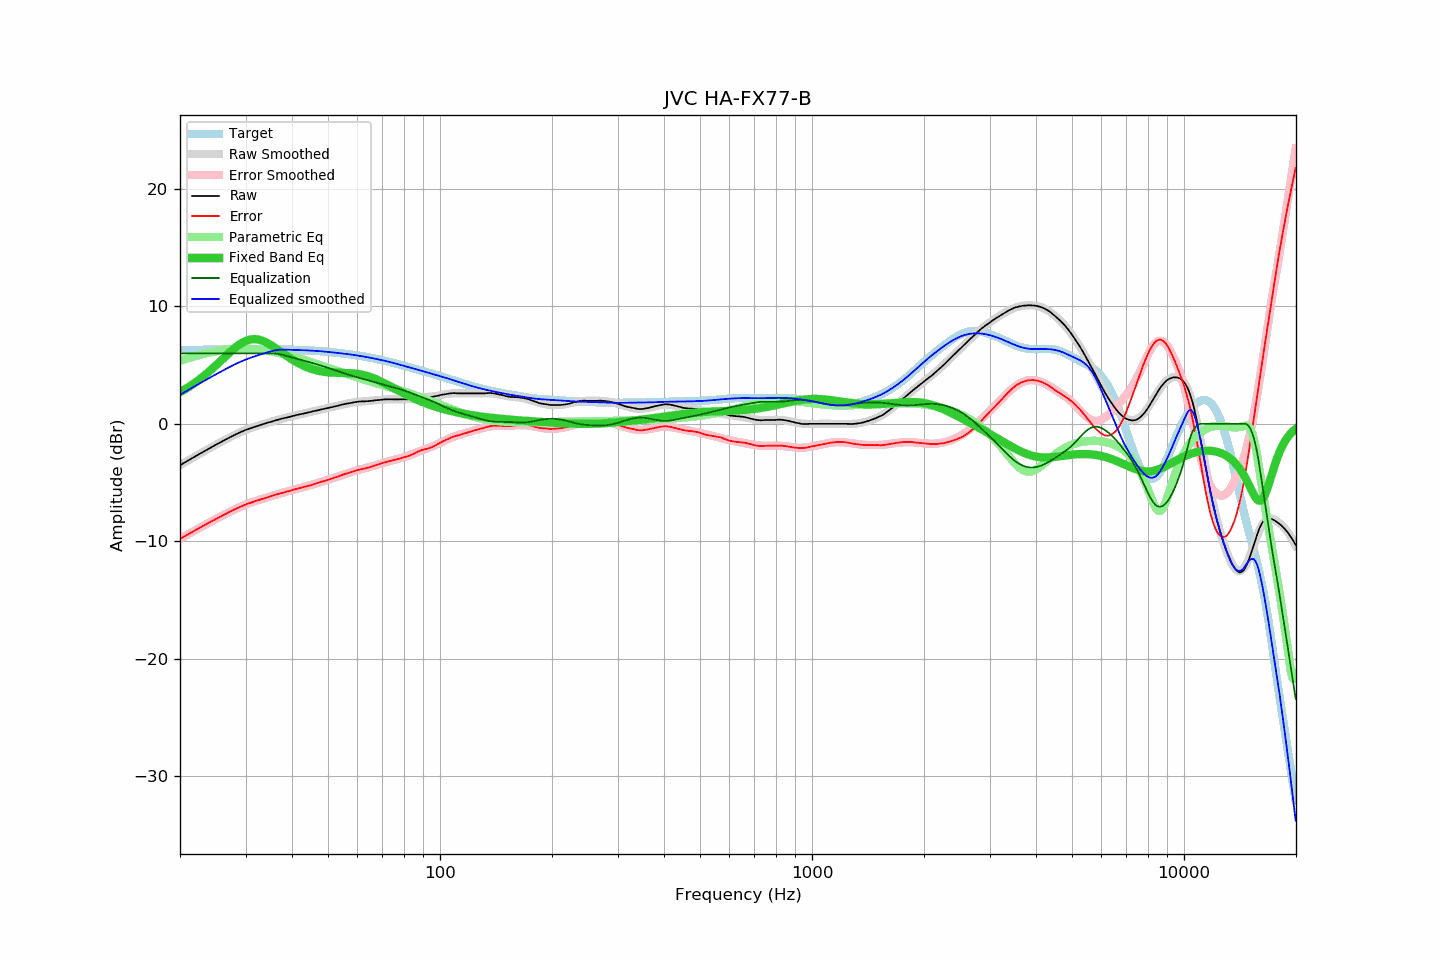

Source data for this figure (header and first rows):
frequency, raw, error, smoothed, error_smoothed, equalization, parametric_eq, equalized_raw, equalized_smoothed, target
20.00, -3.53, -9.80, -3.53, -9.81, 6.00, 2.70, 2.47, 2.47, 6.27
20.20, -3.45, -9.73, -3.45, -9.73, 6.00, 2.77, 2.55, 2.55, 6.28
20.40, -3.37, -9.65, -3.37, -9.65, 6.00, 2.85, 2.63, 2.63, 6.28
20.61, -3.29, -9.57, -3.29, -9.57, 6.00, 2.93, 2.71, 2.71, 6.28
20.81, -3.21, -9.49, -3.21, -9.49, 6.00, 3.01, 2.79, 2.79, 6.28
21.02, -3.13, -9.42, -3.13, -9.42, 6.00, 3.10, 2.87, 2.87, 6.29
21.23, -3.05, -9.34, -3.05, -9.34, 6.00, 3.19, 2.95, 2.95, 6.29
21.44, -2.97, -9.26, -2.97, -9.26, 6.00, 3.28, 3.03, 3.03, 6.29
21.66, -2.89, -9.18, -2.89, -9.19, 6.00, 3.37, 3.11, 3.11, 6.29
21.87, -2.82, -9.11, -2.81, -9.11, 6.00, 3.46, 3.18, 3.19, 6.30
22.09, -2.74, -9.04, -2.74, -9.03, 6.00, 3.56, 3.26, 3.26, 6.30
22.31, -2.66, -8.96, -2.66, -8.96, 6.00, 3.66, 3.34, 3.34, 6.30
22.54, -2.58, -8.88, -2.58, -8.88, 6.00, 3.77, 3.42, 3.42, 6.30
22.76, -2.50, -8.80, -2.50, -8.80, 6.00, 3.87, 3.50, 3.50, 6.30
22.99, -2.42, -8.73, -2.42, -8.73, 6.00, 3.98, 3.58, 3.58, 6.31
23.22, -2.35, -8.66, -2.35, -8.65, 6.00, 4.09, 3.65, 3.65, 6.31
23.45, -2.27, -8.58, -2.27, -8.58, 6.00, 4.21, 3.73, 3.73, 6.31
23.69, -2.19, -8.50, -2.19, -8.50, 6.00, 4.32, 3.81, 3.81, 6.31
23.92, -2.11, -8.42, -2.11, -8.43, 6.00, 4.44, 3.89, 3.89, 6.31
24.16, -2.04, -8.36, -2.04, -8.35, 6.00, 4.56, 3.96, 3.96, 6.32
24.40, -1.96, -8.28, -1.96, -8.28, 6.00, 4.69, 4.04, 4.04, 6.32
24.65, -1.89, -8.21, -1.89, -8.21, 6.00, 4.81, 4.11, 4.11, 6.32
24.89, -1.81, -8.13, -1.81, -8.13, 6.00, 4.94, 4.19, 4.19, 6.32
25.14, -1.74, -8.06, -1.74, -8.06, 6.00, 5.06, 4.26, 4.26, 6.33
25.39, -1.66, -7.99, -1.66, -7.99, 6.00, 5.19, 4.34, 4.34, 6.33
25.65, -1.59, -7.92, -1.59, -7.92, 6.00, 5.32, 4.41, 4.41, 6.33
25.91, -1.52, -7.85, -1.51, -7.84, 6.00, 5.45, 4.48, 4.49, 6.33
26.16, -1.44, -7.77, -1.44, -7.77, 6.00, 5.58, 4.56, 4.56, 6.33
26.43, -1.37, -7.71, -1.37, -7.70, 6.00, 5.71, 4.63, 4.63, 6.34
26.69, -1.30, -7.64, -1.30, -7.63, 6.00, 5.84, 4.70, 4.70, 6.34
26.96, -1.22, -7.56, -1.22, -7.56, 6.00, 5.97, 4.78, 4.78, 6.34
27.23, -1.15, -7.49, -1.15, -7.49, 6.00, 6.10, 4.85, 4.85, 6.34
27.50, -1.08, -7.42, -1.08, -7.43, 6.00, 6.22, 4.92, 4.92, 6.34
27.77, -1.02, -7.36, -1.01, -7.36, 6.00, 6.34, 4.98, 4.99, 6.34
28.05, -0.95, -7.30, -0.95, -7.29, 6.00, 6.45, 5.05, 5.05, 6.35
28.33, -0.88, -7.23, -0.88, -7.23, 6.00, 6.56, 5.12, 5.12, 6.35
28.62, -0.82, -7.17, -0.82, -7.16, 6.00, 6.66, 5.18, 5.18, 6.35
28.90, -0.75, -7.10, -0.75, -7.10, 6.00, 6.76, 5.25, 5.25, 6.35
29.19, -0.69, -7.04, -0.69, -7.04, 6.00, 6.85, 5.31, 5.31, 6.35
29.48, -0.63, -6.98, -0.63, -6.98, 6.00, 6.93, 5.37, 5.37, 6.35
29.78, -0.57, -6.92, -0.58, -6.93, 6.00, 7.00, 5.43, 5.42, 6.35
30.08, -0.51, -6.86, -0.52, -6.87, 6.00, 7.06, 5.49, 5.48, 6.35
30.38, -0.46, -6.81, -0.47, -6.82, 6.00, 7.11, 5.54, 5.53, 6.35
30.68, -0.42, -6.77, -0.42, -6.77, 6.00, 7.15, 5.58, 5.58, 6.35
30.99, -0.37, -6.72, -0.37, -6.72, 6.00, 7.18, 5.63, 5.63, 6.35
31.30, -0.33, -6.68, -0.32, -6.67, 6.00, 7.20, 5.67, 5.68, 6.35
31.61, -0.28, -6.63, -0.28, -6.63, 6.00, 7.21, 5.72, 5.72, 6.35
31.93, -0.23, -6.58, -0.23, -6.58, 6.00, 7.21, 5.77, 5.77, 6.35
32.24, -0.19, -6.54, -0.19, -6.54, 6.00, 7.19, 5.81, 5.81, 6.35
32.57, -0.15, -6.50, -0.14, -6.49, 6.00, 7.17, 5.85, 5.86, 6.35
32.89, -0.10, -6.45, -0.10, -6.45, 6.00, 7.13, 5.90, 5.90, 6.35
33.22, -0.06, -6.41, -0.06, -6.41, 6.00, 7.09, 5.94, 5.94, 6.35
33.55, -0.02, -6.37, -0.02, -6.36, 6.00, 7.04, 5.98, 5.98, 6.35
33.89, 0.03, -6.32, 0.03, -6.32, 6.00, 6.98, 6.03, 6.03, 6.35
34.23, 0.07, -6.28, 0.07, -6.28, 6.00, 6.91, 6.07, 6.07, 6.35
34.57, 0.11, -6.23, 0.11, -6.23, 6.00, 6.83, 6.11, 6.11, 6.34
34.92, 0.15, -6.19, 0.15, -6.19, 6.00, 6.75, 6.15, 6.15, 6.34
35.27, 0.19, -6.15, 0.19, -6.15, 6.00, 6.67, 6.19, 6.19, 6.34
35.62, 0.23, -6.11, 0.23, -6.11, 6.00, 6.58, 6.23, 6.23, 6.34
35.97, 0.28, -6.06, 0.27, -6.07, 5.99, 6.49, 6.27, 6.26, 6.34
... 635 more rows
